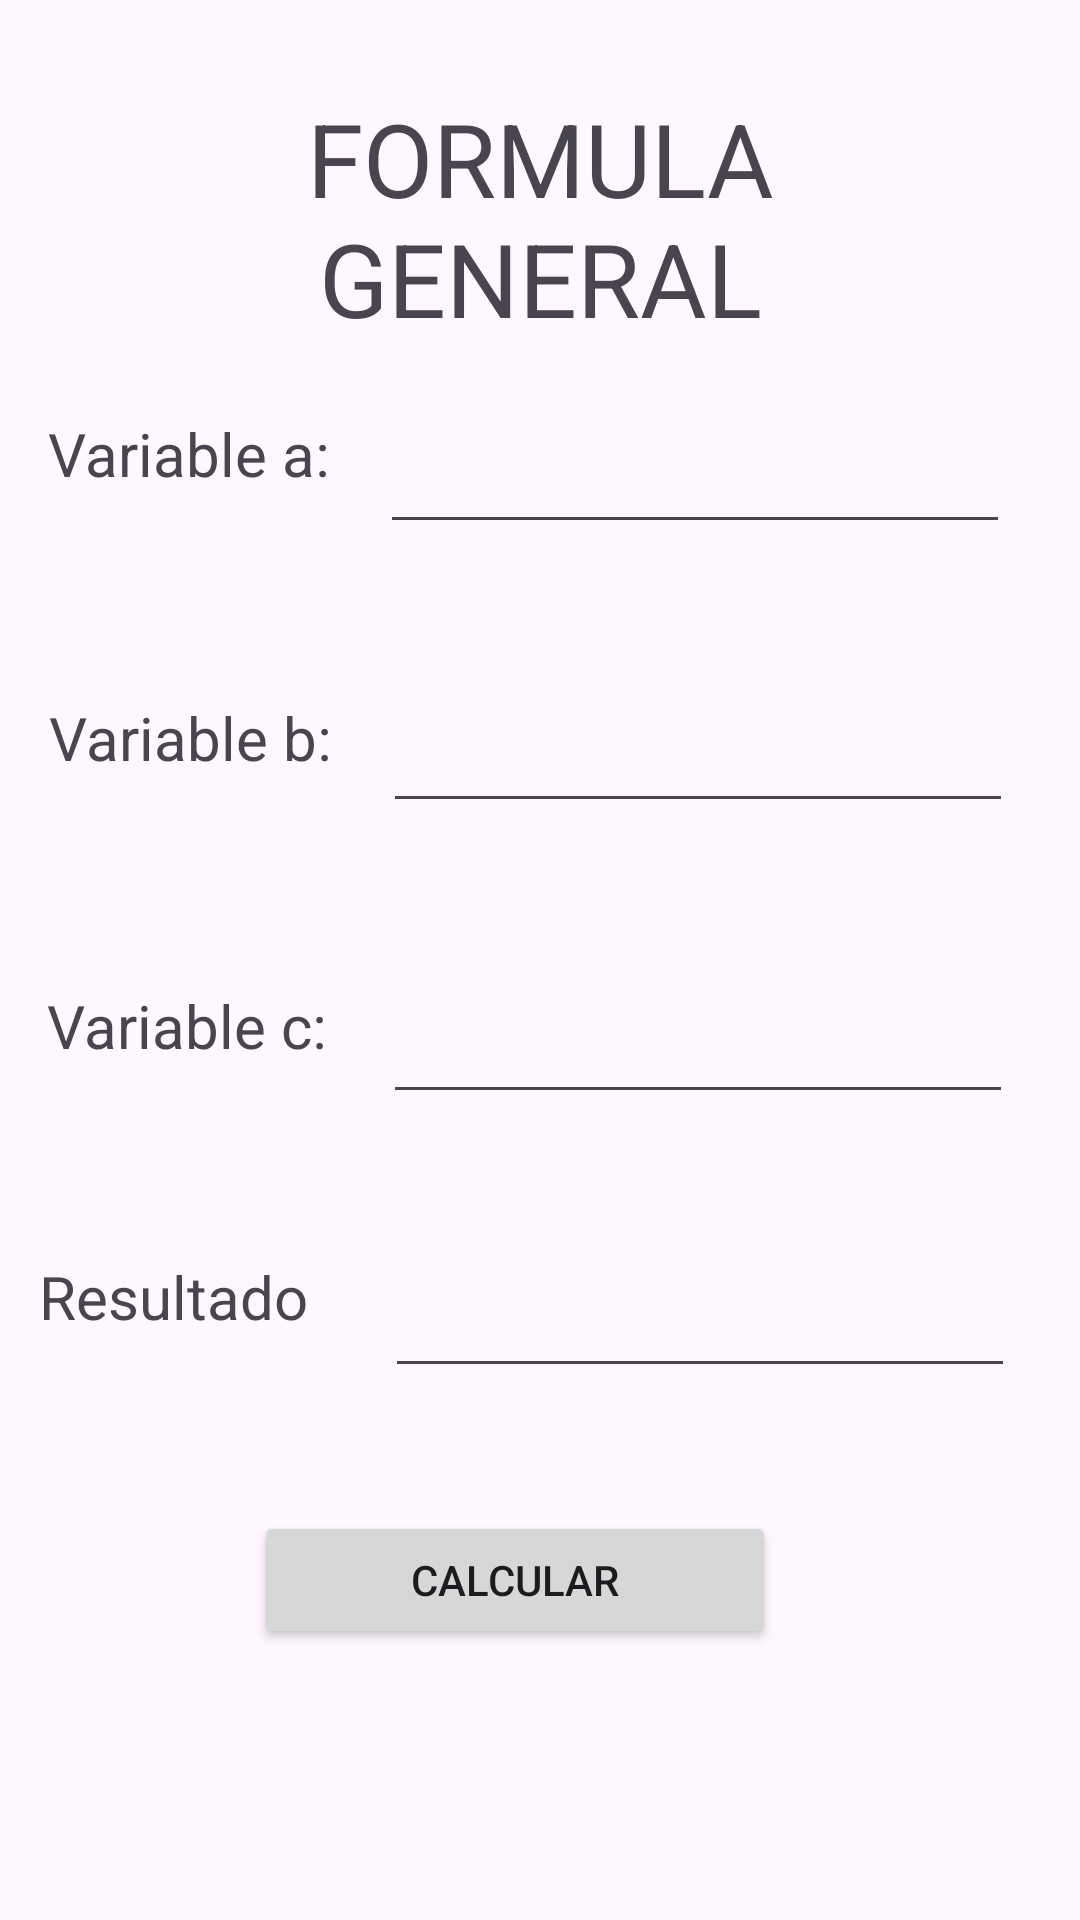

This screen was rendered from an Android layout file. Write that file and the resources it references.
<!-- AndroidManifest.xml: application theme Theme.DeberWS -->
<!-- res/layout/activity_fgeneral.xml -->
<?xml version="1.0" encoding="utf-8"?>
<androidx.constraintlayout.widget.ConstraintLayout xmlns:android="http://schemas.android.com/apk/res/android"
    xmlns:app="http://schemas.android.com/apk/res-auto"
    xmlns:tools="http://schemas.android.com/tools"
    android:layout_width="match_parent"
    android:layout_height="match_parent"
    tools:context=".FgeneralActivity">

    <EditText
        android:id="@+id/txtresultado2"
        android:layout_width="wrap_content"
        android:layout_height="wrap_content"
        android:ems="10"
        android:inputType="text"
        app:layout_constraintBottom_toBottomOf="parent"
        app:layout_constraintEnd_toEndOf="parent"
        app:layout_constraintHorizontal_bias="0.855"
        app:layout_constraintStart_toStartOf="parent"
        app:layout_constraintTop_toTopOf="parent"
        app:layout_constraintVertical_bias="0.704" />

    <TextView
        android:id="@+id/textView7"
        android:layout_width="117dp"
        android:layout_height="47dp"
        android:text="Resultado"
        android:textSize="20sp"
        app:layout_constraintBottom_toBottomOf="parent"
        app:layout_constraintEnd_toEndOf="parent"
        app:layout_constraintHorizontal_bias="0.054"
        app:layout_constraintStart_toStartOf="parent"
        app:layout_constraintTop_toTopOf="parent"
        app:layout_constraintVertical_bias="0.706" />

    <TextView
        android:id="@+id/textView6"
        android:layout_width="124dp"
        android:layout_height="47dp"
        android:text="Variable a:"
        android:textSize="20sp"
        app:layout_constraintBottom_toBottomOf="parent"
        app:layout_constraintEnd_toEndOf="parent"
        app:layout_constraintHorizontal_bias="0.068"
        app:layout_constraintStart_toStartOf="parent"
        app:layout_constraintTop_toTopOf="parent"
        app:layout_constraintVertical_bias="0.232" />

    <TextView
        android:id="@+id/textView8"
        android:layout_width="120dp"
        android:layout_height="44dp"
        android:text="Variable b:"
        android:textSize="20sp"
        app:layout_constraintBottom_toBottomOf="parent"
        app:layout_constraintEnd_toEndOf="parent"
        app:layout_constraintHorizontal_bias="0.068"
        app:layout_constraintStart_toStartOf="parent"
        app:layout_constraintTop_toTopOf="parent"
        app:layout_constraintVertical_bias="0.39" />

    <TextView
        android:id="@+id/textView10"
        android:layout_width="120dp"
        android:layout_height="44dp"
        android:text="Variable c:"
        android:textSize="20sp"
        app:layout_constraintBottom_toBottomOf="parent"
        app:layout_constraintEnd_toEndOf="parent"
        app:layout_constraintHorizontal_bias="0.065"
        app:layout_constraintStart_toStartOf="parent"
        app:layout_constraintTop_toTopOf="parent"
        app:layout_constraintVertical_bias="0.551" />

    <EditText
        android:id="@+id/txtva"
        android:layout_width="wrap_content"
        android:layout_height="wrap_content"
        android:ems="10"
        android:inputType="text"
        app:layout_constraintBottom_toBottomOf="parent"
        app:layout_constraintEnd_toEndOf="parent"
        app:layout_constraintHorizontal_bias="0.845"
        app:layout_constraintStart_toStartOf="parent"
        app:layout_constraintTop_toTopOf="parent"
        app:layout_constraintVertical_bias="0.234" />

    <TextView
        android:id="@+id/textView9"
        android:layout_width="196dp"
        android:layout_height="87dp"
        android:text="FORMULA GENERAL"
        android:textAlignment="center"
        android:textSize="34sp"
        app:layout_constraintBottom_toBottomOf="parent"
        app:layout_constraintEnd_toEndOf="parent"
        app:layout_constraintStart_toStartOf="parent"
        app:layout_constraintTop_toTopOf="parent"
        app:layout_constraintVertical_bias="0.054" />

    <EditText
        android:id="@+id/txtvb"
        android:layout_width="wrap_content"
        android:layout_height="wrap_content"
        android:ems="10"
        android:inputType="text"
        app:layout_constraintBottom_toBottomOf="parent"
        app:layout_constraintEnd_toEndOf="parent"
        app:layout_constraintHorizontal_bias="0.85"
        app:layout_constraintStart_toStartOf="parent"
        app:layout_constraintTop_toTopOf="parent"
        app:layout_constraintVertical_bias="0.389" />

    <EditText
        android:id="@+id/txtvc"
        android:layout_width="wrap_content"
        android:layout_height="wrap_content"
        android:ems="10"
        android:inputType="text"
        app:layout_constraintBottom_toBottomOf="parent"
        app:layout_constraintEnd_toEndOf="parent"
        app:layout_constraintHorizontal_bias="0.85"
        app:layout_constraintStart_toStartOf="parent"
        app:layout_constraintTop_toTopOf="parent"
        app:layout_constraintVertical_bias="0.551" />

    <Button
        android:id="@+id/btnCalcularF"
        android:layout_width="174dp"
        android:layout_height="46dp"
        android:onClick="LeerWs"
        android:text="CALCULAR"
        app:layout_constraintBottom_toBottomOf="parent"
        app:layout_constraintEnd_toEndOf="parent"
        app:layout_constraintHorizontal_bias="0.455"
        app:layout_constraintStart_toStartOf="parent"
        app:layout_constraintTop_toTopOf="parent"
        app:layout_constraintVertical_bias="0.848" />
</androidx.constraintlayout.widget.ConstraintLayout>
<!-- resources referenced by this layout -->
<resources>
  <style name="Theme.DeberWS" parent="Base.Theme.DeberWS" />
  <style name="Base.Theme.DeberWS" parent="Theme.Material3.DayNight.NoActionBar">
          
          
      </style>
</resources>
